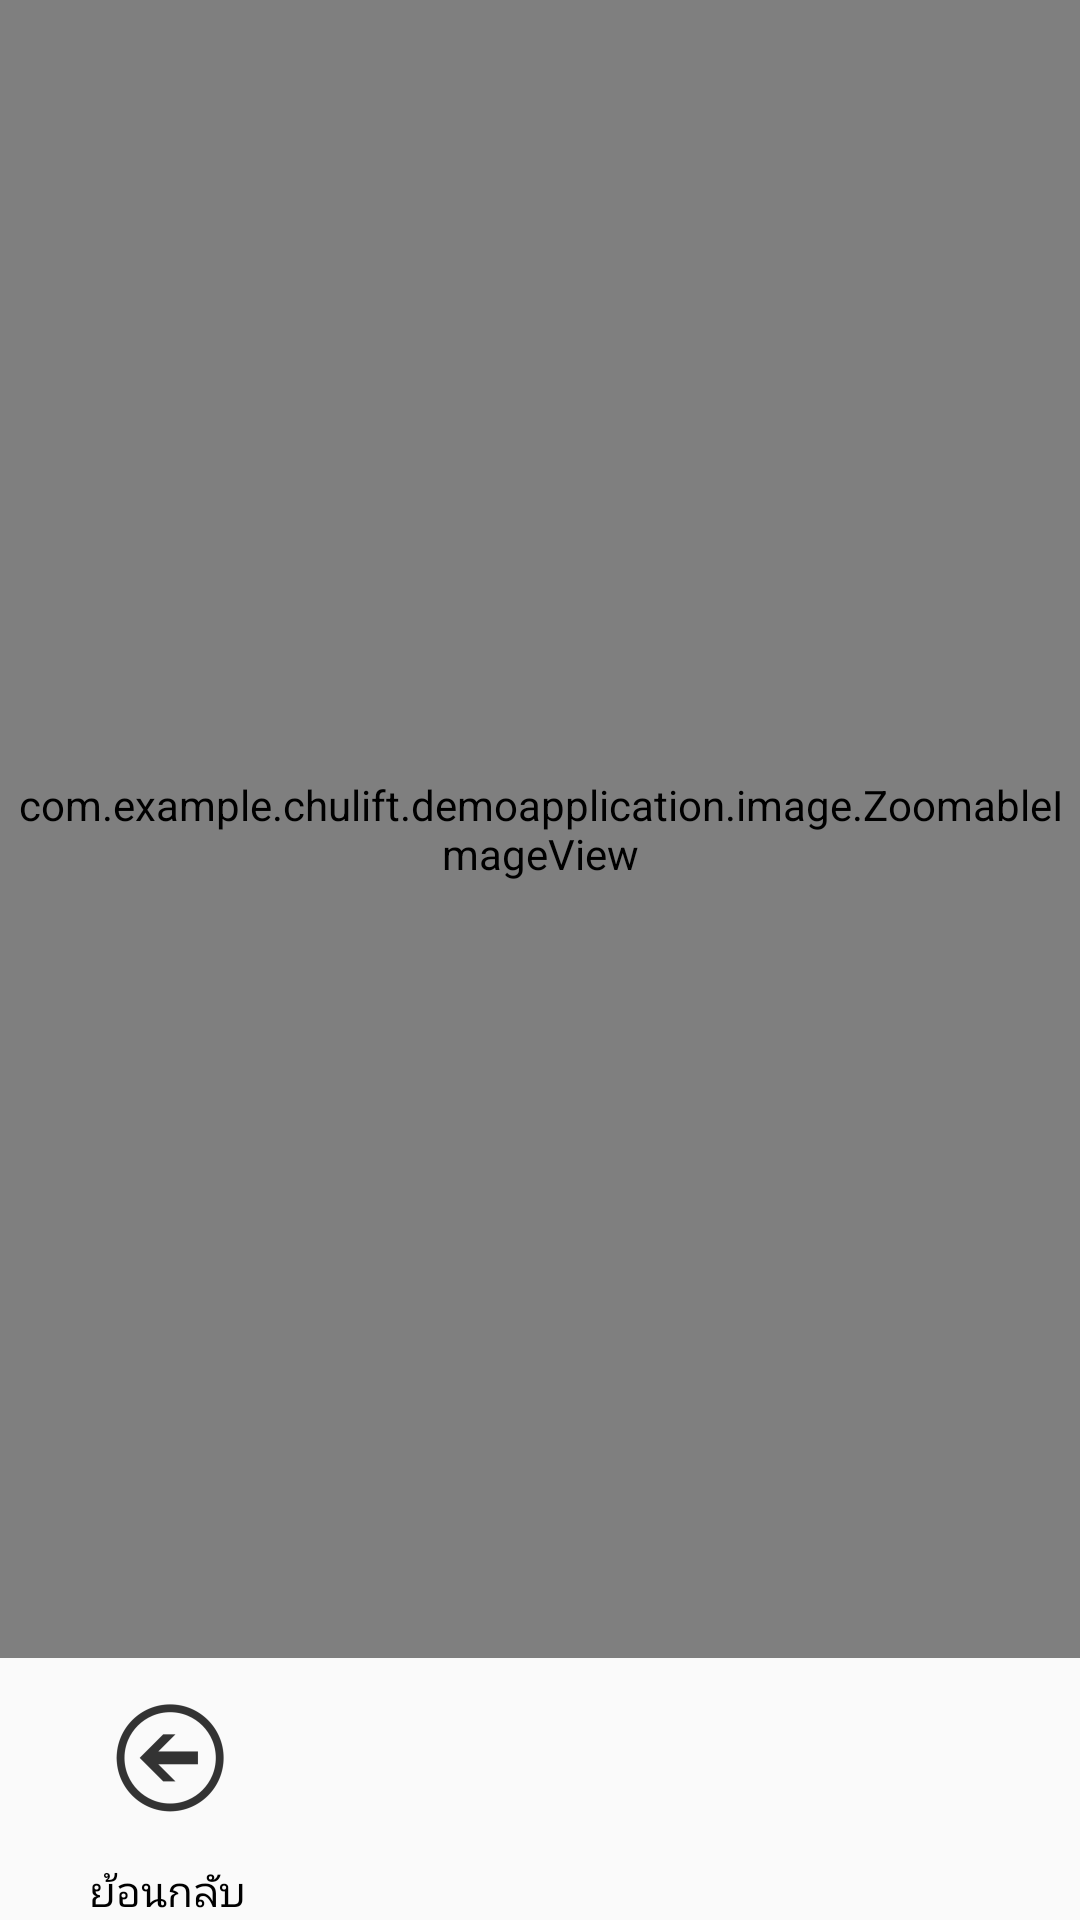

Write the Android layout XML for this screen, with the resource values it uses.
<!-- AndroidManifest.xml: application theme AppTheme.NoActionBar -->
<!-- res/layout/fragment_show_template.xml -->
<FrameLayout xmlns:android="http://schemas.android.com/apk/res/android"
    xmlns:tools="http://schemas.android.com/tools"
    android:layout_width="match_parent"
    android:layout_height="match_parent"
    tools:context="com.example.chulift.demoapplication.template.Fragments.ShowTemplateFragment">

    
    <RelativeLayout
        android:layout_width="match_parent"
        android:layout_height="match_parent">

        <com.example.chulift.demoapplication.image.ZoomableImageView
            android:id="@+id/examImg"
            android:layout_width="wrap_content"
            android:layout_height="match_parent"
            android:layout_above="@+id/btm_app_bar"
            android:layout_centerHorizontal="true" />

        <LinearLayout
            android:id="@+id/btm_app_bar"
            android:layout_width="match_parent"
            android:layout_height="wrap_content"
            android:layout_alignParentBottom="true"
            android:orientation="horizontal">

            <LinearLayout
                android:gravity="center"
                android:layout_width="wrap_content"
                android:layout_height="wrap_content"
                android:layout_marginLeft="20dp"
                android:layout_marginRight="20dp"
                android:orientation="vertical">

                <ImageButton
                    android:id="@+id/back_btn"
                    style="?android:attr/buttonBarButtonStyle"
                    android:layout_width="wrap_content"
                    android:layout_height="wrap_content"
                    android:contentDescription="@string/back"
                    android:src="@mipmap/back_button" />

                <TextView
                    android:layout_width="wrap_content"
                    android:layout_height="wrap_content"
                    android:text="@string/back"
                    android:textAlignment="center"
                    android:textColor="@color/black" />
            </LinearLayout>

        </LinearLayout>
    </RelativeLayout>
</FrameLayout>
<!-- resources referenced by this layout -->
<resources>
  <color name="black">#000000</color>
  <!-- mipmap back_button: png bitmap (mipmap-hdpi, 1462 bytes) -->
  <string name="back">ย้อนกลับ</string>
  <style name="AppTheme.NoActionBar">
          <item name="windowActionBar">false</item>
          <item name="windowNoTitle">true</item>
      </style>
</resources>
